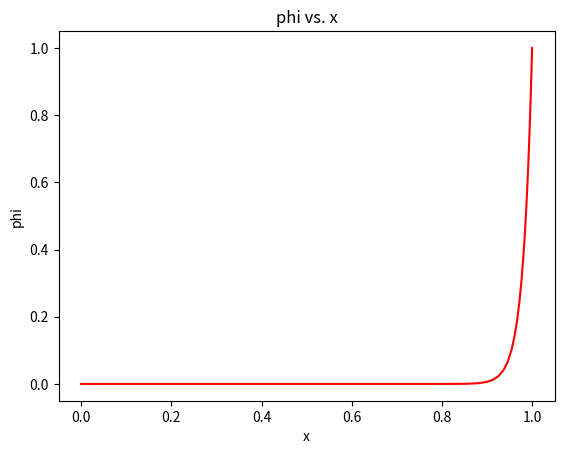

Reproduce this figure in Python.
import time
import matplotlib.pyplot as plt

def gauss_elm(A,B):
    n= len(B)
    # step 1: Gaussian elimination.
    i=0
    while i < n:
        # pivots
        pivot = A[i][i]
        j=i+1
        while j<n:
            r = A[j][i]/pivot
            # row opreation
            k=i
            while k<n:
                A[j][k] = A[j][k] - A[i][k]*r
                k=k+1

            B[j]=B[j]-B[i]*r
            j=j+1
        i=i+1

    #Back Substitution from nth row
    x= [0 for i in range(n)]

    i = n-1
    x[i] = B[i]/A[i][i]
    i=i-1
    while i>=0:
        sum = 0
        k=i+1
        while k<n:
            sum = sum + A[i][k]*x[k]
            k=k+1
        x[i]=(B[i]-sum)/A[i][i]
        i=i-1
    return(x)

def grid_1d_gp(r,n):
    x = [0 for i in range(n+1)]
    rng=(0,1)

    #gp sum
    sum=0
    for i in range(n):
        sum = sum + pow(r,i)
    x0 = (rng[1]-rng[0])/sum
    x[0] = rng[0]

    for i in range(n):
        x[i+1] = x[i] + x0*pow(r,i)
    # print(x)
    return(x)

def matrix_form(x,bc):

    p=1
    u=1
    t=0.02

    n = len(x)-2
    print(n)
    a = [[0 for i in range(n)] for j in range(n)]
    #rhs vector
    b = [0 for i in range(n)]

    for i in range(1,n+1):
        gamma = ( (-p*u)/(x[i+1]-x[i-1]) ) - ( (2*t)/((x[i]-x[i-1])*(x[i+1]-x[i-1])) )
        alpha = ( (2*t)/((x[i+1]-x[i-1])*(x[i+1]-x[i])) ) + ( (2*t)/((x[i+1]-x[i-1])*(x[i]-x[i-1])) )
        beta = ( (p*u)/(x[i+1]-x[i-1]) ) - ( (2*t)/((x[i+1]-x[i])*(x[i+1]-x[i-1])) )

        j=i-1
        if(j is 0):
            a[0][0]=alpha
            a[0][1] =beta
            b[0] = 0 - (gamma*bc[0])
        elif(j is n-1):
            a[n-1][n-1]=alpha
            a[n-1][n-2]=gamma
            b[n-1] =  0 - (beta*bc[1])
        else:
            a[j][j-1] = gamma
            a[j][j] = alpha
            a[j][j+1] = beta

    return(a,b)

def solve_plot( r,n):
    bc= (0,1)
    x = grid_1d_gp(r,n)
    a,b = matrix_form(x,bc)
    phi = gauss_elm(a,b)

    mod_phi = [0 for i in range(n+1)]

    for i in range(len(phi)):
        mod_phi[i+1] = phi[i]
    mod_phi[0] = bc[0]
    mod_phi[n]= bc[1]
    print('phi is:')
    print(mod_phi)
    print('x is:')
    print(x)
    print ("\n CPU time: ", time.process_time(),'s')

    #plotting
    plt.plot(x,mod_phi,'r-')
    plt.xlabel('x')
    plt.ylabel('phi')
    plt.title('phi vs. x')
    plt.show()

#main

solve_plot(0.85,100)
